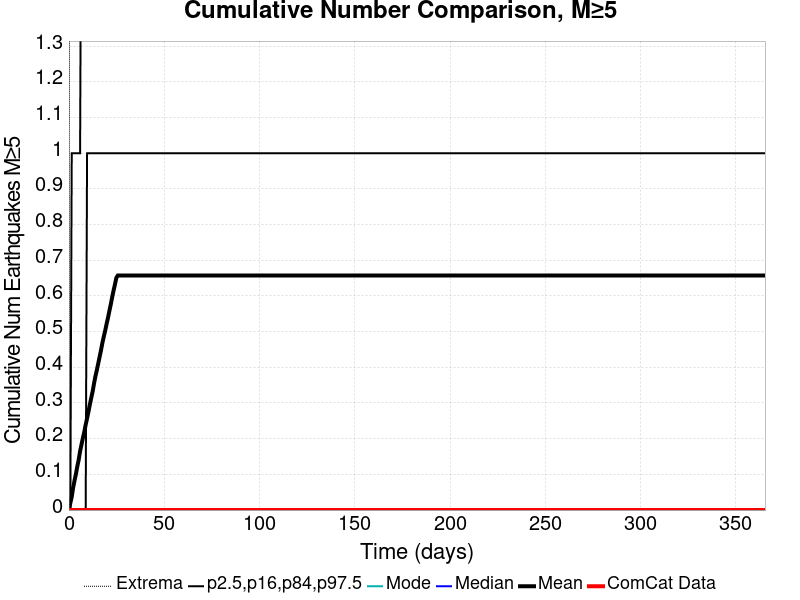

Values plotted in this chart, from the file beside it:
Time (days), ComCat Data, Simulation Mean, Simulation Median, Simulation Mode, Simulation Minimum, Simulation Maximum, 2.5 %-ile, 16 %-ile, 84 %-ile, 97.5 %-ile
0.0, 0.0, 0.0, 0.0, 0.0, 0.0, 0.0, 0.0, 0.0, 0.0, 0.0
0.732, 0.0, 0.0199, 0.0, 0.0, 0.0, 6.0, 0.0, 0.0, 0.0, 0.0
1.464, 0.0, 0.0367, 0.0, 0.0, 0.0, 8.0, 0.0, 0.0, 0.0, 1.0
2.196, 0.0, 0.0631, 0.0, 0.0, 0.0, 47.0, 0.0, 0.0, 0.0, 1.0
2.928, 0.0, 0.0824, 0.0, 0.0, 0.0, 53.0, 0.0, 0.0, 0.0, 1.0
3.66, 0.0, 0.101, 0.0, 0.0, 0.0, 58.0, 0.0, 0.0, 0.0, 1.0
4.392, 0.0, 0.1223, 0.0, 0.0, 0.0, 60.0, 0.0, 0.0, 0.0, 1.0
5.124, 0.0, 0.141, 0.0, 0.0, 0.0, 65.0, 0.0, 0.0, 0.0, 1.0
5.856, 0.0, 0.165, 0.0, 0.0, 0.0, 68.0, 0.0, 0.0, 0.0, 1.0
6.588, 0.0, 0.1834, 0.0, 0.0, 0.0, 71.0, 0.0, 0.0, 0.0, 2.0
7.32, 0.0, 0.2019, 0.0, 0.0, 0.0, 71.0, 0.0, 0.0, 0.0, 2.0
8.052, 0.0, 0.219, 0.0, 0.0, 0.0, 73.0, 0.0, 0.0, 0.0, 2.0
8.784, 0.0, 0.2391, 0.0, 0.0, 0.0, 74.0, 0.0, 0.0, 0.0, 2.0
9.516, 0.0, 0.2569, 0.0, 0.0, 0.0, 74.0, 0.0, 0.0, 1.0, 2.0
10.25, 0.0, 0.2758, 0.0, 0.0, 0.0, 74.0, 0.0, 0.0, 1.0, 2.0
10.98, 0.0, 0.2958, 0.0, 0.0, 0.0, 76.0, 0.0, 0.0, 1.0, 2.0
11.71, 0.0, 0.3145, 0.0, 0.0, 0.0, 78.0, 0.0, 0.0, 1.0, 2.0
12.44, 0.0, 0.3326, 0.0, 0.0, 0.0, 78.0, 0.0, 0.0, 1.0, 2.0
13.18, 0.0, 0.3551, 0.0, 0.0, 0.0, 78.0, 0.0, 0.0, 1.0, 2.0
13.91, 0.0, 0.3752, 0.0, 0.0, 0.0, 79.0, 0.0, 0.0, 1.0, 2.0
14.64, 0.0, 0.3922, 0.0, 0.0, 0.0, 79.0, 0.0, 0.0, 1.0, 2.0
15.37, 0.0, 0.4109, 0.0, 0.0, 0.0, 80.0, 0.0, 0.0, 1.0, 2.0
16.1, 0.0, 0.4295, 0.0, 0.0, 0.0, 80.0, 0.0, 0.0, 1.0, 3.0
16.84, 0.0, 0.4483, 0.0, 0.0, 0.0, 81.0, 0.0, 0.0, 1.0, 3.0
17.57, 0.0, 0.4689, 0.0, 0.0, 0.0, 81.0, 0.0, 0.0, 1.0, 3.0
18.3, 0.0, 0.4864, 0.0, 0.0, 0.0, 81.0, 0.0, 0.0, 1.0, 3.0
19.03, 0.0, 0.5031, 0.0, 0.0, 0.0, 81.0, 0.0, 0.0, 1.0, 3.0
19.76, 0.0, 0.5218, 0.0, 0.0, 0.0, 81.0, 0.0, 0.0, 1.0, 3.0
20.49, 0.0, 0.539, 0.0, 0.0, 0.0, 81.0, 0.0, 0.0, 1.0, 3.0
21.23, 0.0, 0.5582, 0.0, 0.0, 0.0, 81.0, 0.0, 0.0, 1.0, 3.0
21.96, 0.0, 0.5766, 0.0, 0.0, 0.0, 82.0, 0.0, 0.0, 1.0, 3.0
22.69, 0.0, 0.5968, 0.0, 0.0, 0.0, 82.0, 0.0, 0.0, 1.0, 3.0
23.42, 0.0, 0.6154, 0.0, 0.0, 0.0, 82.0, 0.0, 0.0, 1.0, 3.0
24.15, 0.0, 0.6326, 0.0, 0.0, 0.0, 82.0, 0.0, 0.0, 1.0, 3.0
24.89, 0.0, 0.651, 0.0, 0.0, 0.0, 82.0, 0.0, 0.0, 1.0, 3.0
25.62, 0.0, 0.6573, 0.0, 0.0, 0.0, 83.0, 0.0, 0.0, 1.0, 3.0
26.35, 0.0, 0.6573, 0.0, 0.0, 0.0, 83.0, 0.0, 0.0, 1.0, 3.0
27.08, 0.0, 0.6573, 0.0, 0.0, 0.0, 83.0, 0.0, 0.0, 1.0, 3.0
27.81, 0.0, 0.6573, 0.0, 0.0, 0.0, 83.0, 0.0, 0.0, 1.0, 3.0
28.55, 0.0, 0.6573, 0.0, 0.0, 0.0, 83.0, 0.0, 0.0, 1.0, 3.0
29.28, 0.0, 0.6573, 0.0, 0.0, 0.0, 83.0, 0.0, 0.0, 1.0, 3.0
30.01, 0.0, 0.6573, 0.0, 0.0, 0.0, 83.0, 0.0, 0.0, 1.0, 3.0
30.74, 0.0, 0.6573, 0.0, 0.0, 0.0, 83.0, 0.0, 0.0, 1.0, 3.0
31.47, 0.0, 0.6573, 0.0, 0.0, 0.0, 83.0, 0.0, 0.0, 1.0, 3.0
32.21, 0.0, 0.6573, 0.0, 0.0, 0.0, 83.0, 0.0, 0.0, 1.0, 3.0
32.94, 0.0, 0.6573, 0.0, 0.0, 0.0, 83.0, 0.0, 0.0, 1.0, 3.0
33.67, 0.0, 0.6573, 0.0, 0.0, 0.0, 83.0, 0.0, 0.0, 1.0, 3.0
34.4, 0.0, 0.6573, 0.0, 0.0, 0.0, 83.0, 0.0, 0.0, 1.0, 3.0
35.13, 0.0, 0.6573, 0.0, 0.0, 0.0, 83.0, 0.0, 0.0, 1.0, 3.0
35.87, 0.0, 0.6573, 0.0, 0.0, 0.0, 83.0, 0.0, 0.0, 1.0, 3.0
36.6, 0.0, 0.6573, 0.0, 0.0, 0.0, 83.0, 0.0, 0.0, 1.0, 3.0
37.33, 0.0, 0.6573, 0.0, 0.0, 0.0, 83.0, 0.0, 0.0, 1.0, 3.0
38.06, 0.0, 0.6573, 0.0, 0.0, 0.0, 83.0, 0.0, 0.0, 1.0, 3.0
38.79, 0.0, 0.6573, 0.0, 0.0, 0.0, 83.0, 0.0, 0.0, 1.0, 3.0
39.53, 0.0, 0.6573, 0.0, 0.0, 0.0, 83.0, 0.0, 0.0, 1.0, 3.0
40.26, 0.0, 0.6573, 0.0, 0.0, 0.0, 83.0, 0.0, 0.0, 1.0, 3.0
40.99, 0.0, 0.6573, 0.0, 0.0, 0.0, 83.0, 0.0, 0.0, 1.0, 3.0
41.72, 0.0, 0.6573, 0.0, 0.0, 0.0, 83.0, 0.0, 0.0, 1.0, 3.0
42.45, 0.0, 0.6573, 0.0, 0.0, 0.0, 83.0, 0.0, 0.0, 1.0, 3.0
43.19, 0.0, 0.6573, 0.0, 0.0, 0.0, 83.0, 0.0, 0.0, 1.0, 3.0
... 440 more rows
